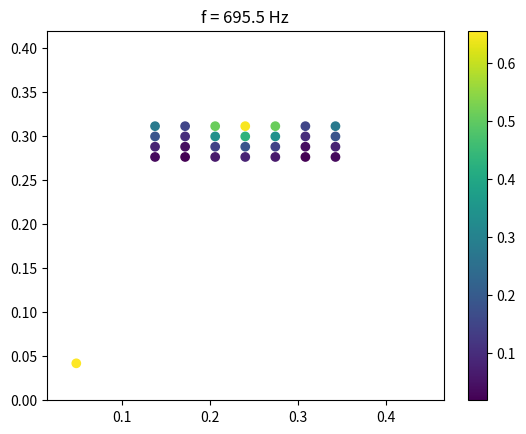

The matplotlib source for this figure: (Note: this script raises an exception after producing the figure.)
# -*- coding: utf-8 -*-

import numpy as np
import matplotlib.pyplot as plt

# Unités SI

Lx      = 0.480
Ly      = 0.420
h       = 0.00319
rho     = 2700
eta     = 0.004
Ex      = 70e9 * (1 + 1j * eta)
Ey      = 70e9 * (1 + 1j * eta)
nuxy    = 0.3
nuyx    = 0.3
Gxy     = Ex / (2 * (1 + nuxy))

Lb      = 0.205 # Bridge length
wb      = 0.035 # Bridge width

D1 = Ex *           h**3 / (12  * (1 - nuxy * nuyx)) 
D2 = Ex * nuyx *    h**3 / (6   * (1 - nuxy * nuyx))
D3 = Ey *           h**3 / (12  * (1 - nuxy * nuyx))
D4 = Gxy * h**3 / 3

params_names = np.array(("Lx",
                        "Ly",
                        "h",
                        "rho",
                        "eta",
                        "Ex",
                        "Ey",
                        "nuxy",
                        "nuyx",
                        "Gxy",
                        "Lb",
                        "wb"))

params = np.array((Lx,
                   Ly,
                   h,
                   rho,
                   eta,
                   Ex,
                   Ey,
                   nuxy,
                   nuyx,
                   Gxy,
                   Lb,
                   wb))

Delta_x = 30e-3
Delta_y = 10e-3

f_max           = 5000
# w_max       = 2 * np.pi * f_max
kappa_max_x     = 2 * np.pi / Delta_x
kappa_max_y     = 2 * np.pi / Delta_y

xb = (Lx-Lb)/2
yb = Ly*0.7-wb/2

Nx = int(np.ceil(Lb / Delta_x))
Ny = int(np.ceil(wb / Delta_y))

x = np.linspace(0, Lb, Nx) + xb
y = np.linspace(0, wb, Ny) + yb
z = np.array((h/2))
# z = np.linspace(h/2, -h/2, 3)

Delta_x = x[1] - x[0]
Delta_y = y[1] - y[0]

X,Y,Z = np.meshgrid(x,y,z)

x = X.flatten()
y = Y.flatten()
z = Z.flatten()

x = np.insert(x, 0, Lx*0.1)
y = np.insert(y, 0, Ly*0.1)
z = np.insert(z, 0, h/2)

Nx_other = 30
Ny_other = 30

x_other = np.linspace(0, Lx, Nx_other)
y_other = np.linspace(0, Ly, Ny_other)
z_other = np.array(0)

Nz_other = z_other.size

X,Y,Z = np.meshgrid(x_other,y_other,z_other)

x_other = X.flatten()
y_other = Y.flatten()
z_other = Z.flatten()

x = np.concatenate((x,x_other))
y = np.concatenate((y,y_other))
z = np.concatenate((z,z_other))

Np = x.size

#%% Flexion

m_max   = int(np.ceil(kappa_max_x * Lx / np.pi))
n_max   = int(np.ceil(kappa_max_y * Ly / np.pi))
m, n    = np.arange(1,20), np.arange(1,20)
M, N    = np.meshgrid(m,n)
m,n     = M.flatten(), N.flatten()
wmn     = np.pi**2 * np.sqrt(1/(rho * h)) *\
    np.sqrt(D1 * m**4 / Lx**4 + 
            D3 * n**4/Ly**4 + 
            (D2 + D4) * m**2 * n**2 / (Lx**2 * Ly**2))

# idx = wmn/(2*np.pi) < f_max
# wmn = wmn[idx]
# m,n = m[idx], n[idx]

idx = wmn.argsort()
wmn = wmn[idx]
m,n = m[idx], n[idx]

fmn = wmn / (2 * np.pi)

Nm = m.size

phimnx = np.zeros((Nm, Np))
phimny = np.zeros((Nm, Np))
phimnz = np.zeros((Nm, Np))

for i in range(Nm):
    phimnz[i] = np.sin(m[i] * np.pi * x / Lx) * np.sin(n[i] * np.pi * y / Ly)
    phimnx[i] = -z * m[i] * np.pi / Lx * phimnz[i]
    phimny[i] = -z * n[i] * np.pi / Ly * phimnz[i]
    
phimn = np.sqrt(phimnx**2 + phimny**2 + phimnz**2)

mmn     = np.ones(Nm) * rho * h * 1/4 * Lx * Ly
kmn     = np.ones(Nm) * (D1*(m*np.pi/Lx)**4 + D3*(n*np.pi/Ly)**4 +
                         (D2+D4)*(m*np.pi/Lx)**2*(n*np.pi/Ly)**2) * \
                          1/4 * Lx * Ly * (1 + 1j * eta)
cmn                     = np.imag(kmn) / np.real(wmn)
kmn                     = np.real(kmn)
Fx_fact                 = np.zeros((Nm,Np))
Fy_fact                 = np.zeros((Nm,Np))
Fz_fact                 = np.zeros((Nm,Np))
Fz_fact[:,z==z.max()]   = phimnz[:,z==z.max()]

# Normalization

fact        = 1 / np.sqrt(mmn)[:,np.newaxis]

phinx       = fact * phimnx
phiny       = fact * phimny
phinz       = fact * phimnz
Fx_fact     = fact * Fx_fact
Fy_fact     = fact * Fy_fact
Fz_fact     = fact * Fz_fact

fact        = fact.flatten()

mmn         = fact**2 * mmn
kmn         = fact**2 * kmn
cmn         = fact**2 * cmn

#%% Plot box

mode    = 9
z_val   = z.max()
idx_z   = z == z_val

phimn_plot   = phimn[mode,idx_z]
x_plot      = x[idx_z]
y_plot      = y[idx_z]
# print('Plane at z/h = ' + str(z[idx_z]/h))

plt.figure()
plt.scatter(x_plot,y_plot,c=phimn_plot)
plt.axis('equal')
plt.xlim((0,Lx))
plt.ylim((0,Ly))
plt.title("f = "+ str(np.round(fmn[mode].real,1)) + " Hz")
plt.colorbar()

#%%

# for i in range(fmn.size):
#     print(m[i],'\t',n[i],' \t',np.round(fmn[i],1))
    
# %% Save modal basis

name = "Data/Plate_modal_basis_Dx_"+ f"{(np.round(Delta_x*100,3)):.3f}" +"_Dy_"+\
        f"{(np.round(Delta_y*100,3)):.3f}"+"_cm"
        
np.savez(name, x=x, y=y, z=z, wn=wmn, mn=mmn, kn=kmn, cn=cmn, phinx=phimnx, 
         phiny=phimny, phinz=phimnz, Fx_fact=Fx_fact, Fy_fact=Fy_fact, 
         Fz_fact=Fz_fact, params_names=params_names, params=params)

print("Saved as " + name)